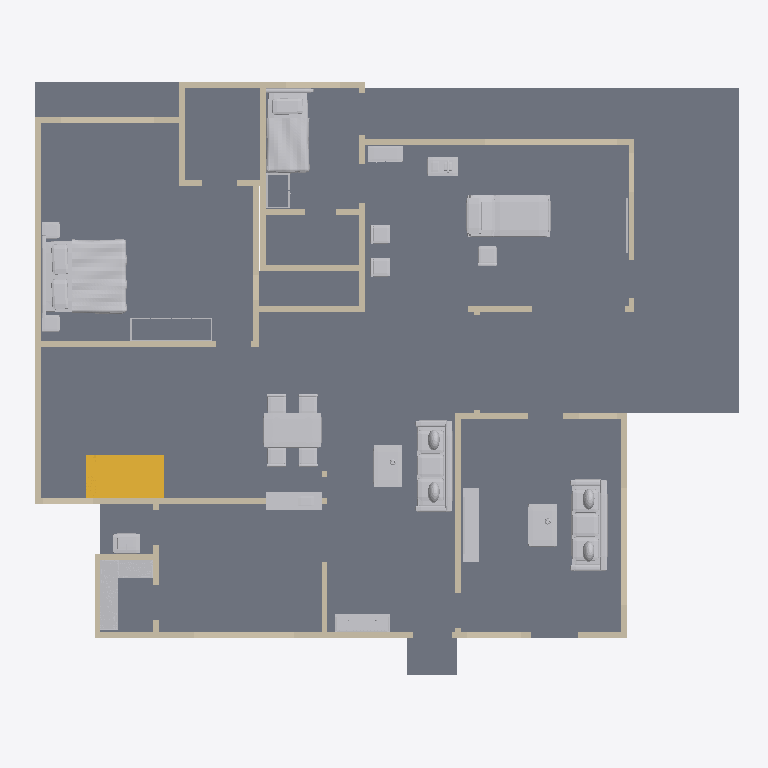
Plan cut of the same IFC building model at storey 'Ground floor' (level 0.00 m, cut at 1.40 m), seen from above with north up, elements coloured by IFC class: 53 walls (beige), 22 other elements (light grey), 3 slabs (grey), 1 stair (yellow). Cut surfaces are drawn darker.
Extent 18.3 m × 15.6 m × 9.4 m (x, y, z). Storeys (3): Ground floor at 0.00 m; First floor at 3.15 m; Roof terrace at 6.30 m. Elements (168): 118 IfcWall, 27 IfcFurnishingElement, 13 IfcRailing, 8 IfcSlab, 2 IfcStair.

HEADER;
FILE_DESCRIPTION(('ViewDefinition [DesignTransferView]','PRELIMINARY - ENGINEER TO REVIEW'),'2;1');
FILE_NAME('FloorForge.ifc','2026-09-06T00:00:00',('FloorForge'),('FloorForge'),'FloorForge 0.2','FloorForge','');
FILE_SCHEMA(('IFC4'));
ENDSEC;
DATA;
#12=IFCPROJECT('2a2_X_ZHvSyuOfiZys31j4',$,'My Desired Home','PRELIMINARY - ENGINEER TO REVIEW - NOT FOR CONSTRUCTION',$,$,$,(#6),#11);
#13=IFCSITE('0IND1MtDfK1AbQ2nKV0Yfj',$,'Unsurveyed plot',$,$,#3,$,$,.ELEMENT.,$,$,$,$,$);
#14=IFCBUILDING('3d_qio$hPPbRLetmFAJFuc',$,'Preliminary house',$,$,#3,$,$,.ELEMENT.,$,$,$);
#20=IFCBUILDINGSTOREY('0HSym5oLvSJeN0iAUrC7hc',$,'Ground floor',$,$,#19,$,$,.ELEMENT.,0.0);
#24=IFCBUILDINGSTOREY('3eXoXSnfLPdOwswA1vSL8S',$,'First floor',$,$,#23,$,$,.ELEMENT.,3150.0);
#28=IFCBUILDINGSTOREY('0oKyaDPXXNjQ_BekhUVQO0',$,'Roof terrace',$,$,#27,$,$,.ELEMENT.,6300.0);
#3382=IFCSLAB('1v9wu8f99G2AwTaXePbR7m',$,'Floor slab / thickness assumption',$,$,#19,#3381,'SL-0',.FLOOR.);
#4345=IFCFURNISHINGELEMENT('3yRWDX6_TLjuJYjR5oJJmO',$,'Bed','Authored furniture assembly',$,#19,#4344,'g-bedroom/bed');
#4540=IFCFURNISHINGELEMENT('2bOZa1M59M$hnG6aEXBZuh',$,'Bed','Authored furniture assembly',$,#19,#4539,'g-caregiver/bed');
#4399=IFCFURNISHINGELEMENT('3UsOnqLWjSk9Bdqb3Eb2cE',$,'Reclining Bed','Authored furniture assembly',$,#19,#4398,'g-care/reclining-bed');
#4763=IFCFURNISHINGELEMENT('1WtmvlI9jMzPdbNaGwAknc',$,'Dining Set','Authored furniture assembly',$,#19,#4762,'g-living/dining-set');
#4592=IFCFURNISHINGELEMENT('3zHpyeOTLL68AFMhvkqOc0',$,'Sofa','Authored furniture assembly',$,#19,#4591,'g-drawing/sofa');
#3830=IFCSTAIR('0IoQwsf1fJjRzWy3mK_lLM',$,'Linked U staircase',$,$,#19,#3829,'south-stair-core-0',.HALF_TURN_STAIR.);
#4792=IFCFURNISHINGELEMENT('2NbJqIzErG8OaZuxtneCdZ',$,'Sofa','Authored furniture assembly',$,#19,#4791,'g-living/sofa');
#1005=IFCWALL('2XsOFX9MzTNerEpbELIN94',$,'wall-29046e1e3d23fb021a','Nominal wall; structural role unverified',$,#19,#1004,'wall-29046e1e3d23fb021a',.NOTDEFINED.);
#109=IFCWALL('20t$2kU0fG4u5ONWjTz5Rv',$,'wall-e7d02531362a30d683','Nominal wall; structural role unverified',$,#19,#108,'wall-e7d02531362a30d683',.NOTDEFINED.);
#1229=IFCWALL('1aq6BCyo5SJf2AgCiuZmzx',$,'wall-71fc4aa00938451f5c','Nominal wall; structural role unverified',$,#19,#1228,'wall-71fc4aa00938451f5c',.NOTDEFINED.);
#4653=IFCFURNISHINGELEMENT('0zu7epOmfVRwgjf3O$t_pl',$,'Shelves 0','Authored furniture assembly',$,#19,#4652,'g-kitchen-store/shelves-0');
#2558=IFCSLAB('3aBSUcBe5LtP_v1QAy_Bct',$,'Dining entrance step',$,$,#19,#2557,'g-dining-east-step-2',.LANDING.);
#4609=IFCFURNISHINGELEMENT('3clvW$qOvSrg71Xq1p3V0C',$,'Coffee Table','Authored furniture assembly',$,#19,#4608,'g-drawing/coffee-table');
#4809=IFCFURNISHINGELEMENT('0ZaCiRW95P1RkoSeYzJecO',$,'Coffee Table','Authored furniture assembly',$,#19,#4808,'g-living/coffee-table');
#4622=IFCFURNISHINGELEMENT('04yuIXS7TLvQ72q6yPvVIF',$,'Media Console','Authored furniture assembly',$,#19,#4621,'g-drawing/media-console');
#125=IFCWALL('1$vEwMWuzN6xpWNCSMOvNO',$,'wall-22e984f6c8c85b2607','Nominal wall; structural role unverified',$,#19,#124,'wall-22e984f6c8c85b2607',.NOTDEFINED.);
#269=IFCWALL('09hVmUQhnNRQG5d071wmcZ',$,'wall-328c8f5e7402da880b','Nominal wall; structural role unverified',$,#19,#268,'wall-328c8f5e7402da880b',.NOTDEFINED.);
#4306=IFCFURNISHINGELEMENT('00YQ0j$ofSRgx_e1sQTR3M',$,'Serving Counter','Authored furniture assembly',$,#19,#4305,'g-kitchen/serving-counter');
#4868=IFCFURNISHINGELEMENT('1h4y6tffnMC84IBglG$mDw',$,'Mandir','Authored furniture assembly',$,#19,#4867,'g-puja/mandir');
#45=IFCWALL('1$792V1i5T59hIsRVOiJOK',$,'wall-38f1ee24cbdae6e4df','Nominal wall; structural role unverified',$,#19,#44,'wall-38f1ee24cbdae6e4df',.NOTDEFINED.);
#141=IFCWALL('1Jr57V4BvVOv1UawoF2hyo',$,'wall-594f4132793d9c1401','Nominal wall; structural role unverified',$,#19,#140,'wall-594f4132793d9c1401',.NOTDEFINED.);
#1053=IFCWALL('1F8$8Y36jJOgYh1qbDWb4p',$,'wall-abd94ee470a5db979b','Nominal wall; structural role unverified',$,#19,#1052,'wall-abd94ee470a5db979b',.NOTDEFINED.);
#1069=IFCWALL('27hxhjW1jMjQWukm571$GY',$,'wall-3a49239bf798665741','Nominal wall; structural role unverified',$,#19,#1068,'wall-3a49239bf798665741',.NOTDEFINED.);
#1181=IFCWALL('0WgOd9SaPM9gWg1RY1AH62',$,'wall-0b6a7071f7a54e7637','Nominal wall; structural role unverified',$,#19,#1180,'wall-0b6a7071f7a54e7637',.NOTDEFINED.);
#4678=IFCFURNISHINGELEMENT('2y0VkHtPHSzgC4K4_VHUXz',$,'Shelves 1','Authored furniture assembly',$,#19,#4677,'g-kitchen-store/shelves-1');
#1245=IFCWALL('3zacQky3jI$u17eRTwp9R8',$,'wall-81f08af68ae4deb186','Nominal wall; structural role unverified',$,#19,#1244,'wall-81f08af68ae4deb186',.NOTDEFINED.);
#2544=IFCSLAB('32O8d562rGtAqcMHu5Rmee',$,'Dining entrance step',$,$,#19,#2543,'g-dining-east-step-1',.LANDING.);
#733=IFCWALL('2DGdzZvQfO7exqEFhtiA4k',$,'wall-265c2839a72f303c88','Nominal wall; structural role unverified',$,#19,#732,'wall-265c2839a72f303c88',.NOTDEFINED.);
#4495=IFCFURNISHINGELEMENT('2KiwNdGcvJzB6b$p2IL6Z3',$,'Equipment Table','Authored furniture assembly',$,#19,#4494,'g-care/equipment-table');
#4512=IFCFURNISHINGELEMENT('2Ko8wTcQzGAvF3XB2l$ESU',$,'Care Cupboard','Authored furniture assembly',$,#19,#4511,'g-care/care-cupboard');
#4885=IFCFURNISHINGELEMENT('1rj4wlkH1M1QEkFAxry8WD',$,'Wash Basin','Authored furniture assembly',$,#19,#4884,'g-wash/wash-basin');
#717=IFCWALL('1HQhknki9J3wUU1JiTXLju',$,'wall-693c5ac19334460a34','Nominal wall; structural role unverified',$,#19,#716,'wall-693c5ac19334460a34',.NOTDEFINED.);
#525=IFCWALL('2z0BWbuKXGdADWQYl2PwEl',$,'wall-35dc8bdc36698d7707-2','Nominal wall; structural role unverified',$,#19,#524,'wall-35dc8bdc36698d7707-2',.NOTDEFINED.);
#413=IFCWALL('13Wfmt_XjMDAzQaY7QR016',$,'wall-0154ff42d5462e3a18','Nominal wall; structural role unverified',$,#19,#412,'wall-0154ff42d5462e3a18',.NOTDEFINED.);
#765=IFCWALL('1YeW6mqpjIjRhaxppN7LXq',$,'wall-70d088e9d70a614192','Nominal wall; structural role unverified',$,#19,#764,'wall-70d088e9d70a614192',.NOTDEFINED.);
#557=IFCWALL('0dE6rzAVjLQhubhw44josy',$,'wall-c203adccffaa8c072f','Nominal wall; structural role unverified',$,#19,#556,'wall-c203adccffaa8c072f',.NOTDEFINED.);
#173=IFCWALL('3GI1zy9SjQfApwUKKY1pSj',$,'wall-8a3bbf4db59402c593','Nominal wall; structural role unverified',$,#19,#172,'wall-8a3bbf4db59402c593',.NOTDEFINED.);
#61=IFCWALL('3IQNOIYRLRE8yXkHr692m3',$,'wall-aa4bb2ad1430620937','Nominal wall; structural role unverified',$,#19,#60,'wall-aa4bb2ad1430620937',.NOTDEFINED.);
#701=IFCWALL('2fuQ1OfhLJU85hAluQ3SXc',$,'wall-8f05324373861854e8','Nominal wall; structural role unverified',$,#19,#700,'wall-8f05324373861854e8',.NOTDEFINED.);
#349=IFCWALL('3hZJ5I5X9Jrg4gJ72pTYoQ',$,'wall-a2dc1d59b7c7a8501c','Nominal wall; structural role unverified',$,#19,#348,'wall-a2dc1d59b7c7a8501c',.NOTDEFINED.);
#4468=IFCFURNISHINGELEMENT('1lx296sdTJfRazkRsdoRVU',$,'Care Chair Right 3','Authored furniture assembly',$,#19,#4467,'g-care/care-chair-right-3');
#4422=IFCFURNISHINGELEMENT('2KZuFjo5fRYh2fhCd8j5E1',$,'Care Chair Right','Authored furniture assembly',$,#19,#4421,'g-care/care-chair-right');
#4445=IFCFURNISHINGELEMENT('18P4p6JXnLE9t1t7s4r0Lr',$,'Care Chair Right 2','Authored furniture assembly',$,#19,#4444,'g-care/care-chair-right-2');
#621=IFCWALL('0HoeSvf3DNYwkE7uEaLYwL',$,'wall-4f3b9bc364a4a4e33c','Nominal wall; structural role unverified',$,#19,#620,'wall-4f3b9bc364a4a4e33c',.NOTDEFINED.);
#637=IFCWALL('0g8$_GmTbSHfyDc6EvtrHN',$,'wall-18346ed3a3c8f45c89','Nominal wall; structural role unverified',$,#19,#636,'wall-18346ed3a3c8f45c89',.NOTDEFINED.);
#189=IFCWALL('0Ad20g$BjGFuIvS92FWS_S',$,'wall-ef57e2300ecfc9ca25','Nominal wall; structural role unverified',$,#19,#188,'wall-ef57e2300ecfc9ca25',.NOTDEFINED.);
#749=IFCWALL('20HBh4$ajT988QLT2deXT3',$,'wall-071c1c30bed09acf52','Nominal wall; structural role unverified',$,#19,#748,'wall-071c1c30bed09acf52',.NOTDEFINED.);
#1085=IFCWALL('0ZpK27rBjIyQEXnbYSZFrk',$,'wall-bee9413645f3ad127a','Nominal wall; structural role unverified',$,#19,#1084,'wall-bee9413645f3ad127a',.NOTDEFINED.);
#1213=IFCWALL('1I2jQacmbNl9IOLY6YN39e',$,'wall-24d5fbcd4f2b30addd','Nominal wall; structural role unverified',$,#19,#1212,'wall-24d5fbcd4f2b30addd',.NOTDEFINED.);
#333=IFCWALL('0a4dEFlTLMmRl0WmCGTBiV',$,'wall-9330c20d8aa0955efa','Nominal wall; structural role unverified',$,#19,#332,'wall-9330c20d8aa0955efa',.NOTDEFINED.);
#445=IFCWALL('0ahrsQFCzMEhSEi4mYHEoJ',$,'wall-72aaa280799f9bf10d','Nominal wall; structural role unverified',$,#19,#444,'wall-72aaa280799f9bf10d',.NOTDEFINED.);
#221=IFCWALL('17uo53wCbMZxFxjis7_gRf',$,'wall-3b8b5b3089a4ee0923','Nominal wall; structural role unverified',$,#19,#220,'wall-3b8b5b3089a4ee0923',.NOTDEFINED.);
#909=IFCWALL('04JtIb6xLU_R1CD66c4YZC',$,'wall-11316a8225ccd63ae3','Nominal wall; structural role unverified',$,#19,#908,'wall-11316a8225ccd63ae3',.NOTDEFINED.);
#77=IFCWALL('0RgIryvy9OQAInLyD1RxkK',$,'wall-762bd72ca31a1fbdf8','Nominal wall; structural role unverified',$,#19,#76,'wall-762bd72ca31a1fbdf8',.NOTDEFINED.);
#477=IFCWALL('11nSvxfHHJVBom8DTWzD_9',$,'wall-66720684889e146cc6','Nominal wall; structural role unverified',$,#19,#476,'wall-66720684889e146cc6',.NOTDEFINED.);
#365=IFCWALL('0Z_Cv_s8jQ8gfdpepQ$3hI',$,'wall-fd573072c8db35fde8','Nominal wall; structural role unverified',$,#19,#364,'wall-fd573072c8db35fde8',.NOTDEFINED.);
#4376=IFCFURNISHINGELEMENT('2bBK79MeXI0fv8JFcLiAdI',$,'Wardrobe','Authored furniture assembly',$,#19,#4375,'g-bedroom/wardrobe');
#253=IFCWALL('2ipZGYh$fJkQoUYhYYbGvF',$,'wall-8d99a953f0805526dc','Nominal wall; structural role unverified',$,#19,#252,'wall-8d99a953f0805526dc',.NOTDEFINED.);
#653=IFCWALL('3ggSg8mcrN99k0OH5AkaE5',$,'wall-09ca256fb3b445b90a','Nominal wall; structural role unverified',$,#19,#652,'wall-09ca256fb3b445b90a',.NOTDEFINED.);
#861=IFCWALL('2nLTTwBuHJLwXWXEIbBuT$',$,'wall-ae0d011f85372a9856','Nominal wall; structural role unverified',$,#19,#860,'wall-ae0d011f85372a9856',.NOTDEFINED.);
#4563=IFCFURNISHINGELEMENT('275mEo3tTTefnA5WR8rXlJ',$,'Wardrobe','Authored furniture assembly',$,#19,#4562,'g-caregiver/wardrobe');
#397=IFCWALL('0qq$Aa6$PJswdzLgJymsrK',$,'wall-e9d645c7ca892484b3','Nominal wall; structural role unverified',$,#19,#396,'wall-e9d645c7ca892484b3',.NOTDEFINED.);
#573=IFCWALL('0ExDDp8EzO4gxhwm1tFghE',$,'wall-bd89ab1070a366e8f4','Nominal wall; structural role unverified',$,#19,#572,'wall-bd89ab1070a366e8f4',.NOTDEFINED.);
#509=IFCWALL('2xpqX7bXrKwQuJ6WU080rD',$,'wall-c01206c44c4e496690','Nominal wall; structural role unverified',$,#19,#508,'wall-c01206c44c4e496690',.NOTDEFINED.);
#925=IFCWALL('1vW4qUgGHPneyb0QHGGIFP',$,'wall-1c96525fb2f24b568b','Nominal wall; structural role unverified',$,#19,#924,'wall-1c96525fb2f24b568b',.NOTDEFINED.);
#685=IFCWALL('1SalnbkPPR2ejuJJHLKxgC',$,'wall-18d2883a6d1d17a81f','Nominal wall; structural role unverified',$,#19,#684,'wall-18d2883a6d1d17a81f',.NOTDEFINED.);
#1037=IFCWALL('2JyA5BdZjQMOUhKyli2YMv',$,'wall-76f8bd409730802c31','Nominal wall; structural role unverified',$,#19,#1036,'wall-76f8bd409730802c31',.NOTDEFINED.);
#4523=IFCFURNISHINGELEMENT('0Axa16SxzRIfYz6W$P9$LH',$,'Large Tv','Authored furniture assembly',$,#19,#4522,'g-care/large-tv');
#1101=IFCWALL('1qlQryMZDKLRZaeoyAavAO',$,'wall-fad63dba65ad4835ef','Nominal wall; structural role unverified',$,#19,#1100,'wall-fad63dba65ad4835ef',.NOTDEFINED.);
#893=IFCWALL('34WLs17KDPF964jNLMnYVl',$,'wall-a037dd8552fa326d97','Nominal wall; structural role unverified',$,#19,#892,'wall-a037dd8552fa326d97',.NOTDEFINED.);
#829=IFCWALL('0oH6PcNIPVw8NR_bFof4V4',$,'wall-3b1b6d275f7572b09b','Nominal wall; structural role unverified',$,#19,#828,'wall-3b1b6d275f7572b09b',.NOTDEFINED.);
#301=IFCWALL('3bs8_ljDvPPOMbGjtty36e',$,'wall-29eab0b5925242d765','Nominal wall; structural role unverified',$,#19,#300,'wall-29eab0b5925242d765',.NOTDEFINED.);
#93=IFCWALL('0vB705bSvRxQuWg2akHM9G',$,'wall-aa4bb2ad1430620937-2','Nominal wall; structural role unverified',$,#19,#92,'wall-aa4bb2ad1430620937-2',.NOTDEFINED.);
#157=IFCWALL('02UYJZbILMMeiWNuzRaoH2',$,'wall-c158d2b56bb739d9ef','Nominal wall; structural role unverified',$,#19,#156,'wall-c158d2b56bb739d9ef',.NOTDEFINED.);
#941=IFCWALL('3M9eVhiR5SmREEFlo8c6gi',$,'wall-52cd617a012651dd86','Nominal wall; structural role unverified',$,#19,#940,'wall-52cd617a012651dd86',.NOTDEFINED.);
#1117=IFCWALL('1E4M77dSzVgRi9ehRBdE7V',$,'wall-1f78da9fe4930b8350','Nominal wall; structural role unverified',$,#19,#1116,'wall-1f78da9fe4930b8350',.NOTDEFINED.);
#605=IFCWALL('3r3w8SiYTO7hRUG98xMgt1',$,'wall-cde15d497d2b2ac254','Nominal wall; structural role unverified',$,#19,#604,'wall-cde15d497d2b2ac254',.NOTDEFINED.);
#957=IFCWALL('1Sq7R38pLGHwwXsI3HsJAb',$,'wall-431f33c21b0f67ca5e','Nominal wall; structural role unverified',$,#19,#956,'wall-431f33c21b0f67ca5e',.NOTDEFINED.);
ENDSEC;
